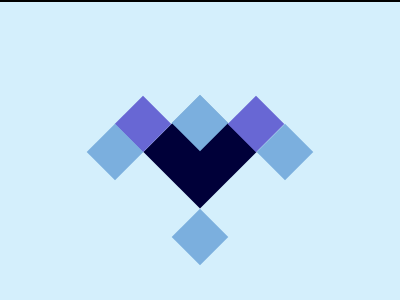

Reproduce this picture with HTML and CSS.

<!DOCTYPE html>
<html lang="en">
  <head>
    <meta charset="UTF-8" />
    <meta name="viewport" content="width=device-width, initial-scale=1.0" /px>
    <title>dec-14-2023</title>
    <style>
      section {
        width: 400px;
        height: 300px;
        overflow: hidden;
        position: relative !important;
        border: 2px solid black;
        box-sizing: content-box !important;
      }
      html {
        min-height: 100vh;
        display: grid;
        place-content: center;
        background: gainsboro !important;
      }

      * {
        margin: 0;
        background: #d4effc;
      }
      p,
      p ~ * {
        position: absolute;
        rotate: 45deg;
        aspect-ratio: 1;
        background: #7bafde;
        width: 40px;
      }
      p {
        background: #000039;
        width: 80px;
        top: 110px;
        left: 160px;
      }
      h6,
      h5 {
        background: #6867d4;
        top: 102px;
        left: 123px;
      }
      h5 {
        left: 236px;
      }
      h4,
      h3 {
        top: 130px;
        left: 95px;
      }
      h3 {
        left: 265px;
      }
      h3 ~ * {
        left: 180px;
        top: 101px;
      }
      h1 {
        top: 215px;
      }
    </style>
  </head>
  <body>
    <section>
      <p></p>
      <h6></h6>
      <h5></h5>
      <h4></h4>
      <h3></h3>
      <h2></h2>
      <h1></h1>
    </section>
  </body>
</html>
